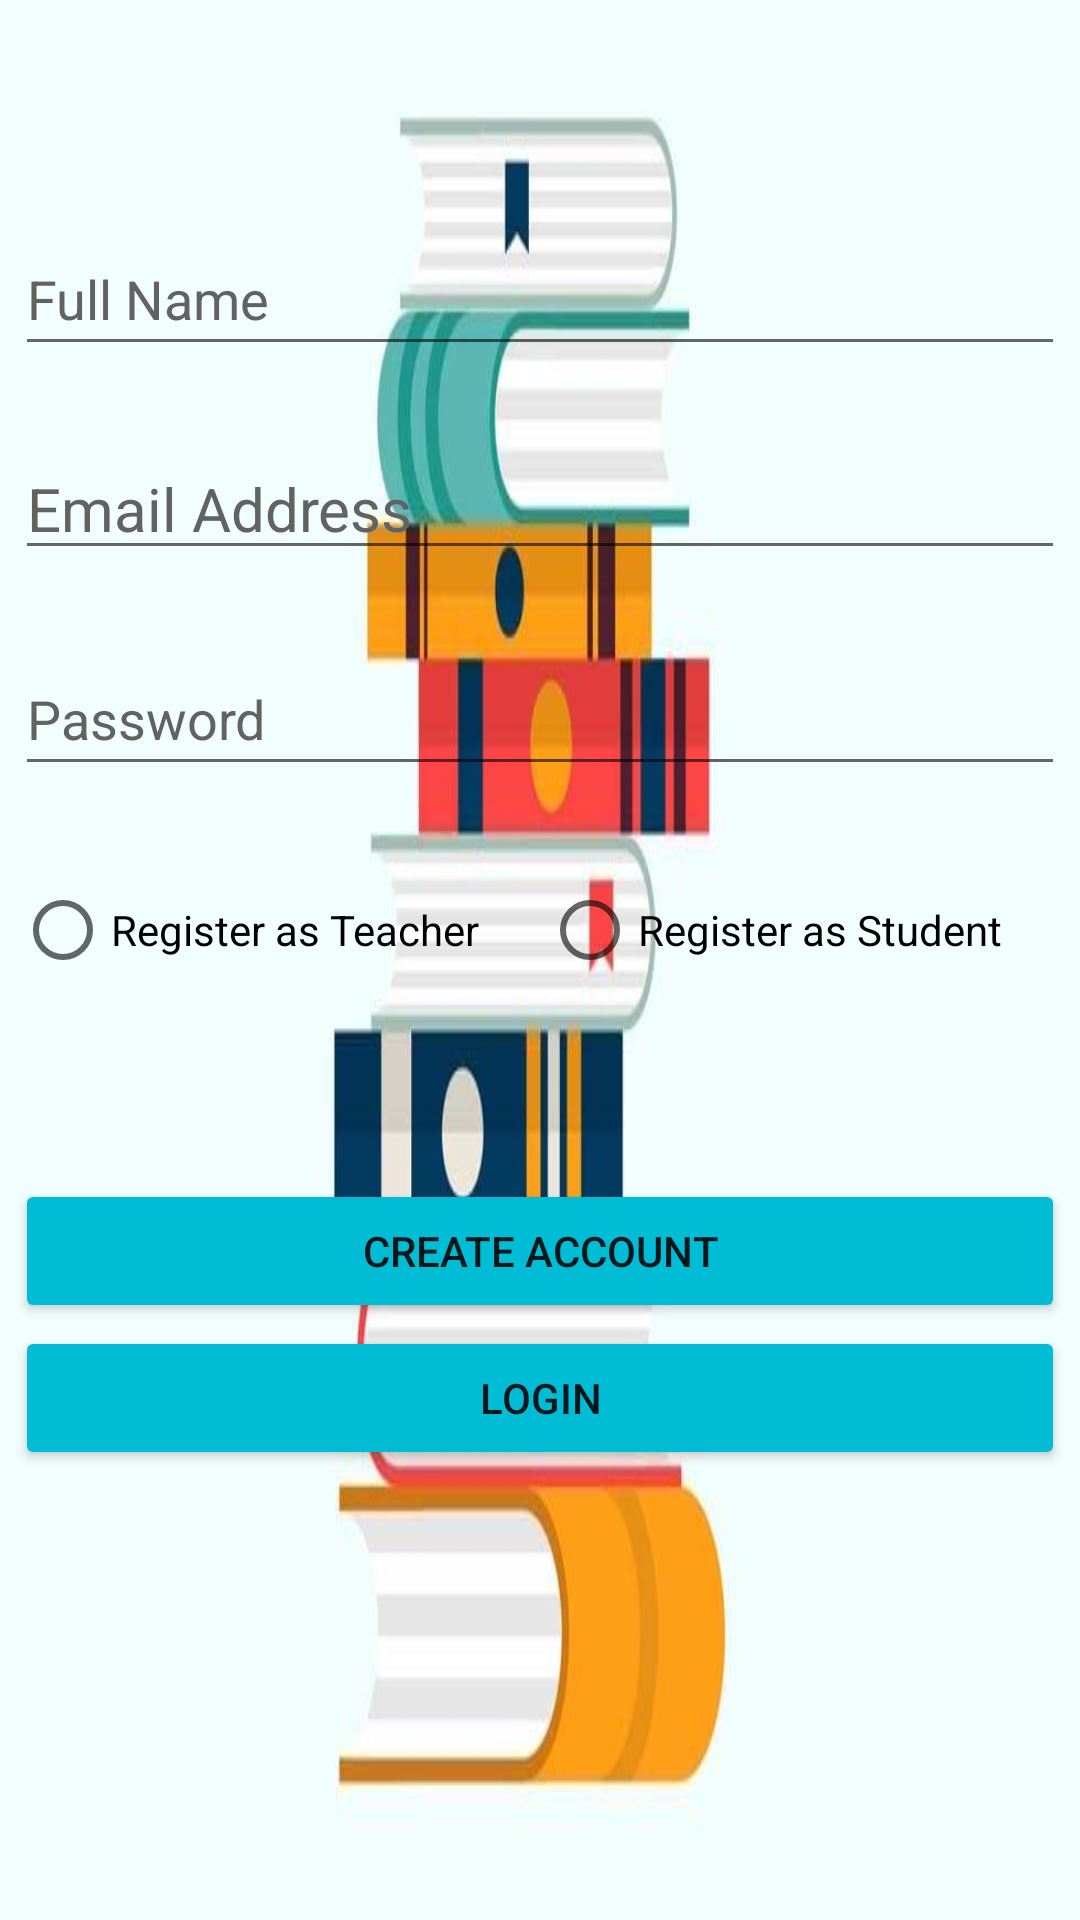

The Android layout XML behind this screen, and the referenced resources:
<!-- AndroidManifest.xml: application theme Theme.EDResourceHub -->
<!-- res/layout/activity_register.xml -->
<?xml version="1.0" encoding="utf-8"?>
<androidx.constraintlayout.widget.ConstraintLayout xmlns:android="http://schemas.android.com/apk/res/android"
    xmlns:app="http://schemas.android.com/apk/res-auto"
    xmlns:tools="http://schemas.android.com/tools"
    android:layout_width="match_parent"
    android:layout_height="match_parent"
    android:textAlignment="center"
    android:background="@drawable/back3"
    tools:context=".Register">

    <EditText
        android:id="@+id/editTextTextEmail"
        android:layout_width="350dp"
        android:layout_height="wrap_content"
        android:layout_marginTop="24dp"
        android:ems="10"
        android:hint="Email Address"
        android:inputType="textEmailAddress"
        android:textColorHint="#636262"
        android:textSize="20sp"
        app:layout_constraintEnd_toEndOf="parent"
        app:layout_constraintHorizontal_bias="0.491"
        app:layout_constraintStart_toStartOf="parent"
        app:layout_constraintTop_toBottomOf="@+id/editTextTextFullName" />

    <EditText
        android:id="@+id/editTextTextFullName"
        android:layout_width="350dp"
        android:layout_height="wrap_content"
        android:layout_marginTop="74dp"
        android:ems="10"
        android:hint="Full Name"
        android:inputType="textPersonName"
        android:minHeight="48dp"
        android:textColorHint="#636262"
        app:layout_constraintEnd_toEndOf="parent"
        app:layout_constraintHorizontal_bias="0.491"
        app:layout_constraintStart_toStartOf="parent"
        app:layout_constraintTop_toTopOf="parent" />

    <EditText
        android:id="@+id/editTextTextPassword"
        android:layout_width="350dp"
        android:layout_height="wrap_content"
        android:layout_marginTop="24dp"
        android:ems="10"
        android:hint="Password"
        android:inputType="textPersonName|textPassword"
        android:minHeight="48dp"
        android:textColorHint="#636262"
        app:layout_constraintEnd_toEndOf="parent"
        app:layout_constraintHorizontal_bias="0.491"
        app:layout_constraintStart_toStartOf="parent"
        app:layout_constraintTop_toBottomOf="@+id/editTextTextEmail" />

    <RadioGroup
        android:id="@+id/rdGroup"
        android:layout_width="350dp"
        android:layout_height="wrap_content"
        android:layout_marginTop="24dp"
        android:orientation="horizontal"
        app:layout_constraintEnd_toEndOf="parent"
        app:layout_constraintStart_toStartOf="parent"
        app:layout_constraintTop_toBottomOf="@+id/editTextTextPassword">

        <RadioButton
            android:id="@+id/isTeacher"
            android:layout_width="wrap_content"
            android:layout_height="wrap_content"
            android:layout_weight="1"
            android:text="Register as Teacher" />

        <RadioButton
            android:id="@+id/isStudent"
            android:layout_width="wrap_content"
            android:layout_height="wrap_content"
            android:layout_weight="1"
            android:text="Register as Student" />
    </RadioGroup>

    <Button
        android:id="@+id/buttonRegister"
        android:layout_width="350dp"
        android:layout_height="wrap_content"
        android:layout_marginTop="59dp"
        android:text="Create Account"
        app:backgroundTint="#00BCD4"
        app:layout_constraintEnd_toEndOf="parent"
        app:layout_constraintHorizontal_bias="0.491"
        app:layout_constraintStart_toStartOf="parent"
        app:layout_constraintTop_toBottomOf="@+id/rdGroup" />

    <Button
        android:id="@+id/buttonLogin"
        android:layout_width="350dp"
        android:layout_height="wrap_content"
        android:layout_marginBottom="150dp"
        android:text="Login"
        app:backgroundTint="#00BCD4"
        app:layout_constraintBottom_toBottomOf="parent"
        app:layout_constraintEnd_toEndOf="parent"
        app:layout_constraintHorizontal_bias="0.491"
        app:layout_constraintStart_toStartOf="parent" />

</androidx.constraintlayout.widget.ConstraintLayout>
<!-- resources referenced by this layout -->
<resources>
  <!-- drawable back3: jpg bitmap (drawable, 20943 bytes) -->
  <style name="Theme.EDResourceHub" parent="Theme.MaterialComponents.DayNight.DarkActionBar">
          
          <item name="colorPrimary">@color/purple_500</item>
          <item name="colorPrimaryVariant">@color/purple_700</item>
          <item name="colorOnPrimary">@color/white</item>
          
          <item name="colorSecondary">@color/teal_200</item>
          <item name="colorSecondaryVariant">@color/teal_700</item>
          <item name="colorOnSecondary">@color/black</item>
          
          <item name="android:statusBarColor" tools:targetApi="l">?attr/colorPrimaryVariant</item>
          
      </style>
  <!-- not gathered from this repository: default colours our renderer supplied (Android Studio template values) -->
  <color name="purple_500">#FF6200EE</color>
  <color name="purple_700">#FF3700B3</color>
  <color name="teal_200">#FF03DAC5</color>
  <color name="teal_700">#FF018786</color>
  <color name="black">#FF000000</color>
  <color name="white">#FFFFFFFF</color>
</resources>
